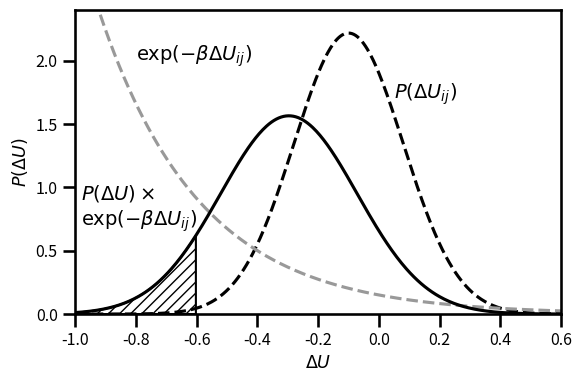

Recreate this plot in Python.
import numpy as np
import matplotlib.pyplot as plt
from matplotlib.patches import Polygon
import seaborn as sns

sns.set_context("talk", font_scale=0.7)
# Parameters from the book excerpt
mu = -0.1                    # mean of ΔU (in kJ/mol)
sigma2 = 0.18 ** 2            # variance
sigma = np.sqrt(sigma2)
beta = 3.0                   # in kJ/mol^-1 units, doesn't matter for relative plot

# Define ΔU range
x = np.linspace(-1.0, 0.6, 500)

# P₀(ΔU) ~ Gaussian (not normalized to area = 1, just peak height)
P0 = (1 / (np.sqrt(2 * np.pi) * sigma)) * np.exp(-((x - mu)**2) / (2 * sigma2))
P0 /= np.trapz(P0, x)

# exp(-β ΔU)
exp_beta_dU = np.exp(-beta * x)
exp_beta_dU_norm =  exp_beta_dU / np.trapz(exp_beta_dU, x)

# Product = P₀(ΔU) * exp(-β ΔU), normalized to area = 1
product = P0 * exp_beta_dU_norm * 3 
#product /= np.trapz(product, x)

new_x = np.linspace(-1.3, 0.7, 500)
# Create the plot
fig, ax = plt.subplots(figsize=(6, 4))

# Plot the curves
ax.plot(x, P0, 'k--', label=r'$P_0(\Delta U)$')
ax.plot(x, exp_beta_dU_norm, '0.6', linestyle='dashed', label=r'$\exp(-\beta \Delta U)$')
ax.plot(new_x, product, 'k-', label=r'$P(\Delta U) \times \exp(-\beta \Delta U)$')

# Highlight the low-ΔU region under the product curve
x_fill = new_x[new_x < -0.6]
y_fill = product[new_x < -0.6]
verts = [(x_fill[0], 0)] + list(zip(x_fill, y_fill)) + [(x_fill[-1], 0)]
poly = Polygon(verts, facecolor='none', hatch='///', edgecolor='k')
ax.add_patch(poly)

# Add labels near each curve
ax.annotate(r'$P(\Delta U_{ij})$', xy=(0.05, 1.7), fontsize=14)
ax.annotate(r'$\exp(-\beta \Delta U_{ij})$', xy=(-0.8, 2.0), fontsize=14)
ax.annotate(r'$P(\Delta U) \times$' + '\n' + r'$\exp(-\beta \Delta U_{ij})$',
            xy=(-0.98, 0.7), fontsize=14)

# Axes labels
ax.set_xlabel(r'$\Delta U$')
ax.set_ylabel(r'$P(\Delta U)$')
ax.set_xlim([-1.0, 0.6])
ax.set_ylim([0.0, 2.4])

plt.tight_layout()
plt.savefig("plot.pdf")